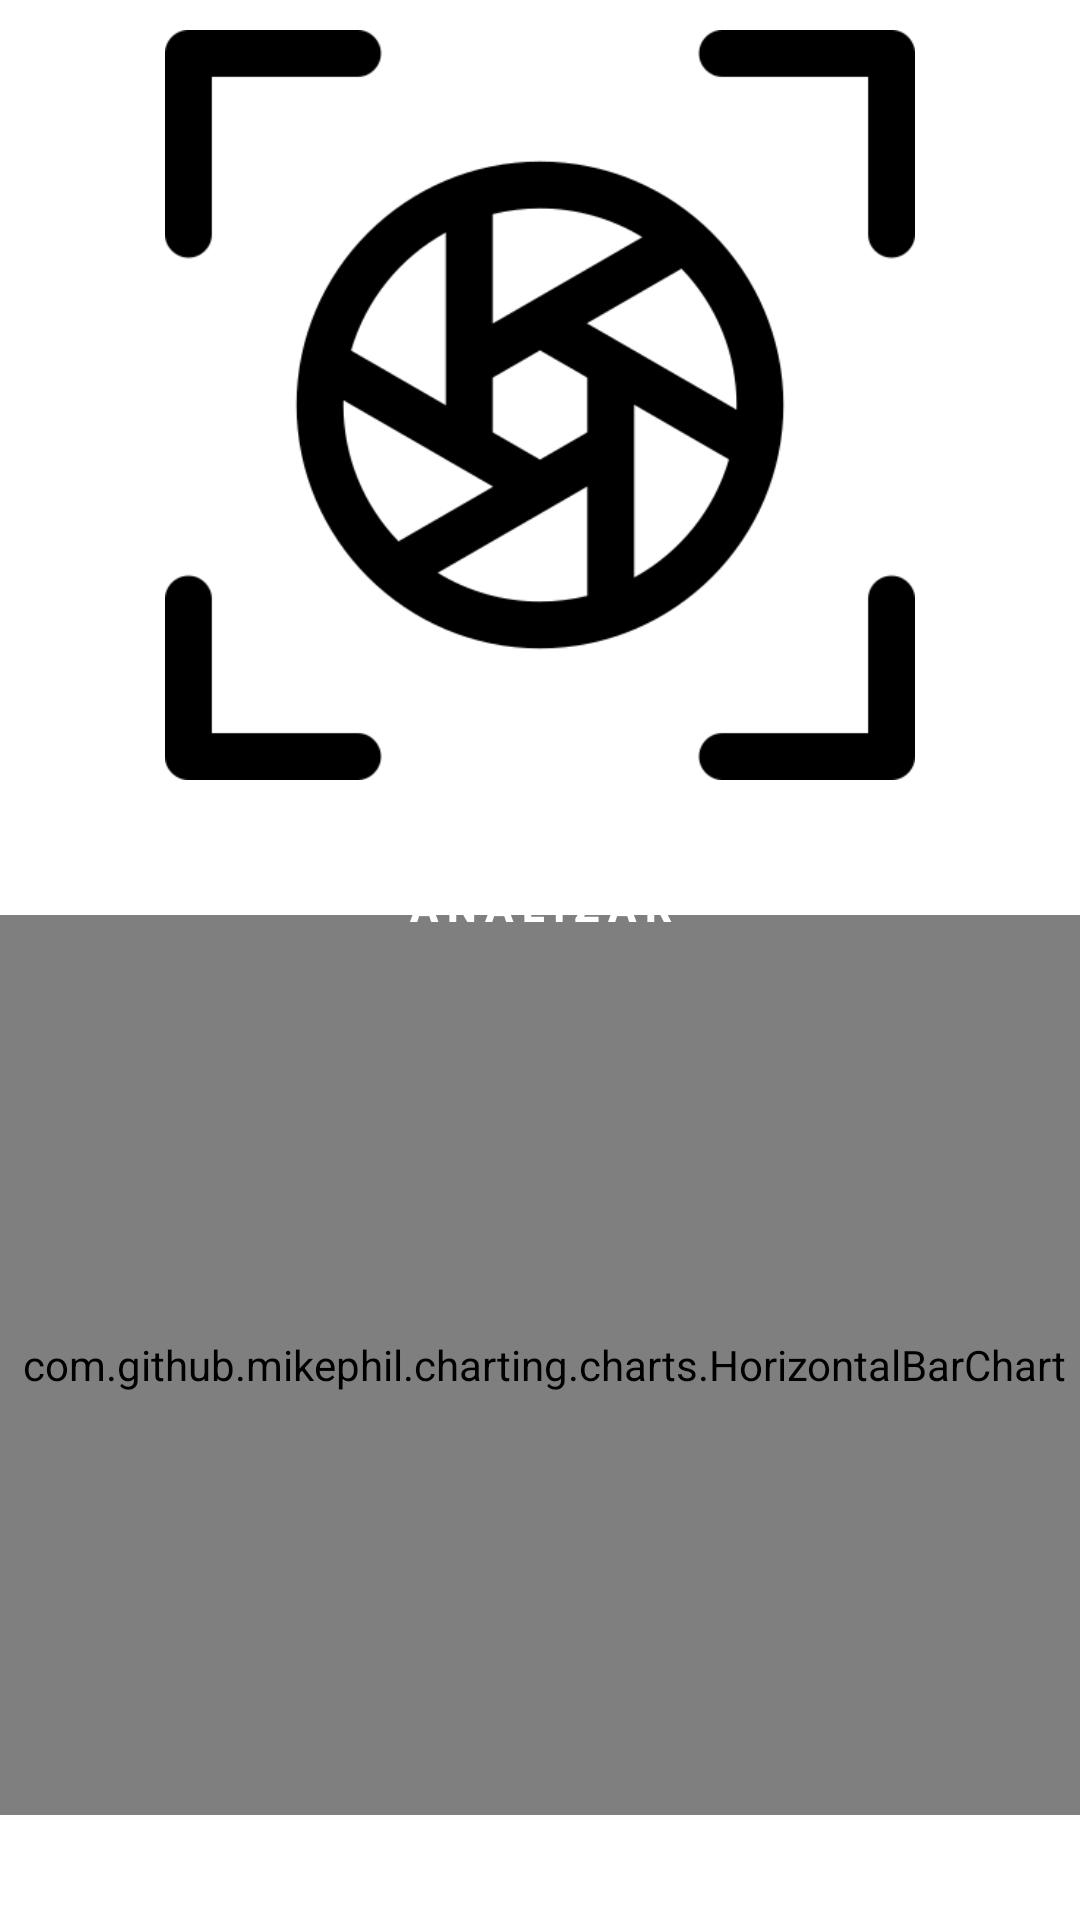

Produce the Android XML layout that renders to this screen, including the resource entries it uses.
<!-- AndroidManifest.xml: application theme AppTheme -->
<!-- res/layout/activity_main.xml -->
<?xml version="1.0" encoding="utf-8"?>
<androidx.constraintlayout.widget.ConstraintLayout xmlns:android="http://schemas.android.com/apk/res/android"
    xmlns:app="http://schemas.android.com/apk/res-auto"
    xmlns:tools="http://schemas.android.com/tools"
    android:layout_width="match_parent"
    android:layout_height="match_parent"
    tools:context=".MainActivity">

    <ImageView
        android:layout_width="250dp"
        android:layout_height="250dp"
        app:layout_constraintTop_toTopOf="parent"
        app:layout_constraintStart_toStartOf="parent"
        app:layout_constraintEnd_toEndOf="parent"
        app:layout_constraintHorizontal_bias="0.5"
        android:layout_marginTop="10dp"
        android:src="@drawable/add_image"
        android:id="@+id/imageView"
        android:background="?attr/selectableItemBackground"></ImageView>

    <Button
        android:layout_width="wrap_content"
        android:layout_height="wrap_content"
        android:id="@+id/classify"
        android:background="@drawable/ripple_button"
        android:text="Analizar"
        android:textColor="#fff"
        android:textStyle="bold"
        android:letterSpacing="0.2"
        android:paddingStart="24dp"
        android:paddingEnd="24dp"
        app:layout_constraintTop_toBottomOf="@id/imageView"
        app:layout_constraintStart_toStartOf="parent"
        app:layout_constraintEnd_toEndOf="parent"
        android:layout_marginTop="18dp"
        app:layout_constraintHorizontal_bias="0.5"
        ></Button>

    <com.github.mikephil.charting.charts.HorizontalBarChart
        android:layout_width="390dp"
        android:layout_height="300dp"
        android:id ="@+id/chart"
        app:layout_constraintEnd_toEndOf="parent"
        app:layout_constraintBottom_toBottomOf="parent"
        app:layout_constraintStart_toStartOf="parent"
        android:layout_marginBottom="35dp"
        app:layout_constraintHorizontal_bias="0.476"/>

    <TextView
        android:layout_width="wrap_content"
        android:layout_height="wrap_content"
        android:id="@+id/predictionTxt"
        android:textColor="@color/colorPrimary"
        android:letterSpacing="0.1"
        android:textSize="20sp"
        android:text=""
        android:layout_marginStart="24dp"
        app:layout_constraintTop_toBottomOf="@+id/classify"
        app:layout_constraintStart_toStartOf="parent"
        app:layout_constraintBottom_toTopOf="@+id/chart"/>

    <androidx.cardview.widget.CardView
        android:id="@+id/card"
        android:layout_width="match_parent"
        android:layout_height="30dp"
        app:cardElevation="50dp"
        app:cardBackgroundColor="@color/white"
        app:cardCornerRadius="50dp"
        tools:ignore="MissingConstraints"
        app:layout_constraintBottom_toBottomOf="parent"
        android:visibility="invisible">

        <LinearLayout
            android:layout_width="match_parent"
            android:layout_height="match_parent"
            android:orientation="vertical">

            <ImageView
                android:id="@+id/muestra"
                android:layout_width="match_parent"
                android:layout_height="150dp"
                android:scaleType="centerCrop"/>

            <TextView
                android:id="@+id/titulo"
                android:layout_width="match_parent"
                android:layout_height="wrap_content"
                android:text=""
                android:textAlignment="center"
                android:layout_marginTop="5dp"
                android:textColor="#1E1E1E"
                android:fontFamily="sans-serif-black"
                android:textSize="30sp" />

            <TextView
                android:id="@+id/info"
                android:layout_width="match_parent"
                android:layout_height="wrap_content"
                android:layout_margin="10dp"
                android:text=""
                android:textSize="20sp"
                android:textColor="#1E1E1E"
                android:scrollbars = "vertical"/>
        </LinearLayout>

    </androidx.cardview.widget.CardView>

    <ImageView
        android:id="@+id/imgwarning"
        android:layout_width="wrap_content"
        android:layout_height="wrap_content"
        app:srcCompat="@drawable/warning"
        app:layout_constraintTop_toBottomOf="@id/warning"
        app:layout_constraintStart_toStartOf="parent"
        android:layout_marginTop="10dp"
        tools:ignore="MissingConstraints" />

    <androidx.cardview.widget.CardView
        android:id="@+id/warning"
        android:layout_width="match_parent"
        android:layout_height="75px"
        app:cardBackgroundColor="@color/white"
        app:cardCornerRadius="50dp"
        app:cardElevation="50dp"
        app:layout_constraintTop_toTopOf="parent"
        android:visibility="invisible">

        <LinearLayout
            android:layout_width="match_parent"
            android:layout_height="match_parent"
            android:orientation="vertical">

            <TextView
                android:id="@+id/titulowarning"
                android:layout_width="match_parent"
                android:layout_height="wrap_content"
                android:text="Advertencia"
                android:textAlignment="center"
                android:layout_marginTop="5dp"
                android:textColor="#1E1E1E"
                android:fontFamily="sans-serif-black"
                android:textSize="30sp" />

            <TextView
                android:id="@+id/infowarning"
                android:layout_width="match_parent"
                android:layout_height="wrap_content"
                android:layout_margin="10dp"
                android:text="Los datos proporcionados por la aplicación sobre los tratamientos con plantas medicinales están en base a estudios realizados por el Ministerio de Salud Pública y Asistencia Social\n"
                android:textSize="20sp"
                android:textColor="#1E1E1E"
                android:scrollbars = "vertical"/>

        </LinearLayout>
    </androidx.cardview.widget.CardView>

</androidx.constraintlayout.widget.ConstraintLayout>
<!-- resources referenced by this layout -->
<resources>
  <color name="colorPrimary">#000000</color>
  <color name="white">#fff</color>
  <!-- drawable add_image: png bitmap (drawable, 15759 bytes) -->
  <!-- drawable ripple_button (drawable) -->
  <?xml version="1.0" encoding="utf-8"?>
  <ripple xmlns:android="http://schemas.android.com/apk/res/android"
      android:color="#f5f5f5">
  
      <item android:drawable="@drawable/button_background"></item>
  
  </ripple>
</resources>
